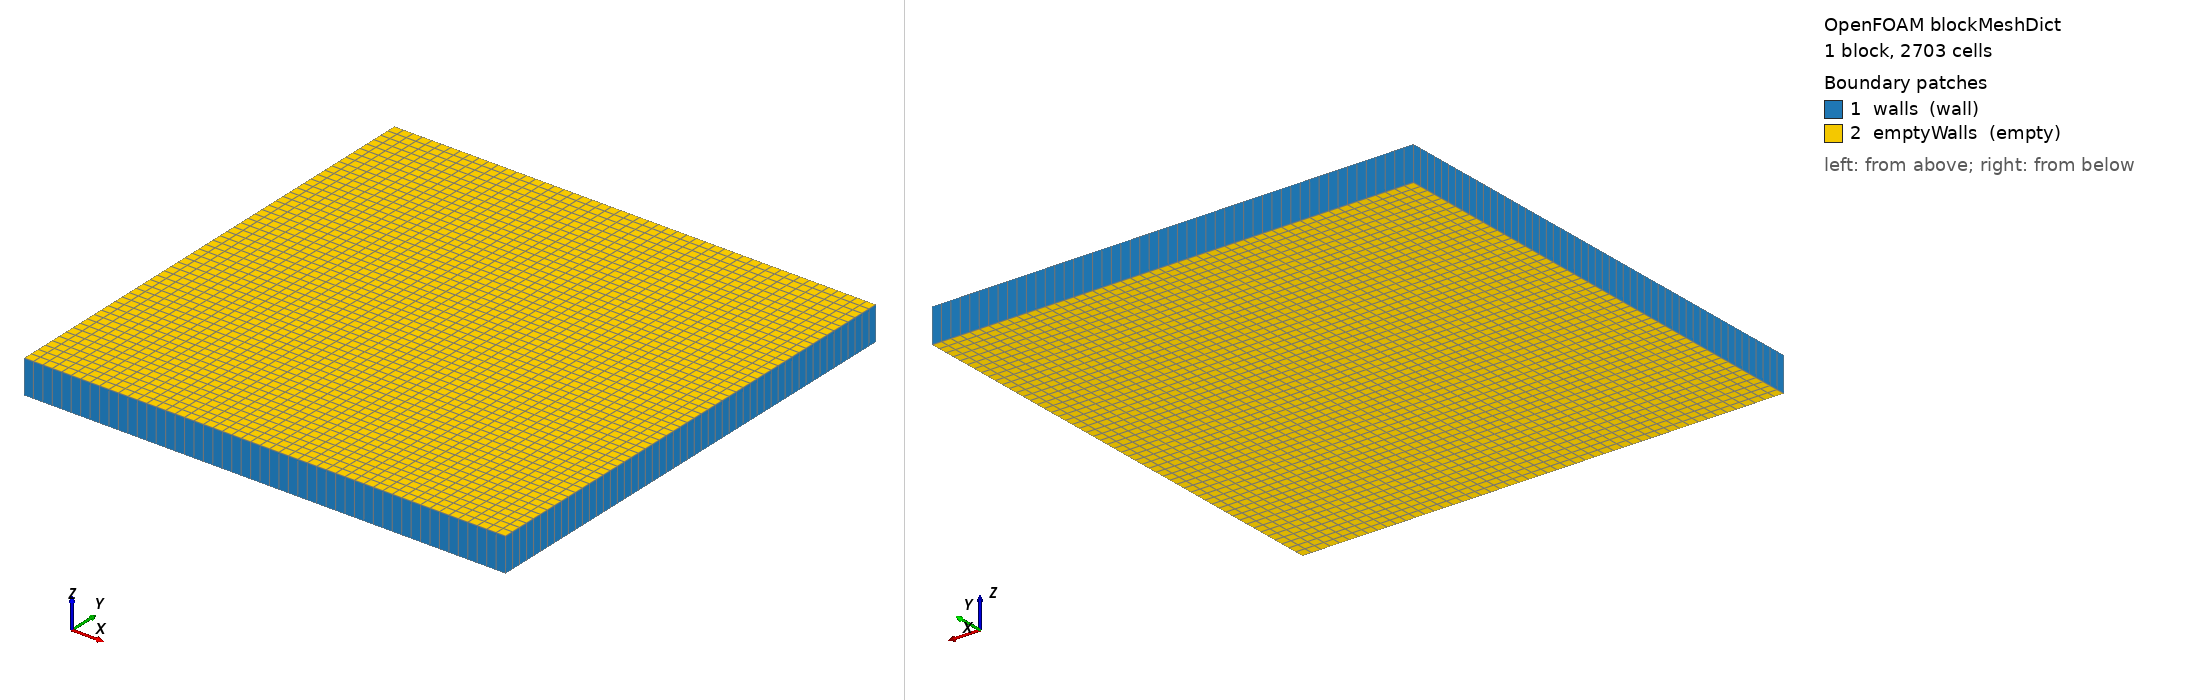

OpenFOAM case: the mesh blockMesh builds from blockMeshDict, 1 block(s), 2703 cells. Boundary patches (legend numbers): 1 walls (wall), 2 emptyWalls (empty). Left view from above one corner, right view from below the opposite corner. Boundary conditions: 0 field file(s) under 0/; 0 of 2 drawn patches have an entry in a shipped field file.

=== system/blockMeshDict ===
/*--------------------------------*- C++ -*----------------------------------*\
  =========                 |
  \\      /  F ield         | OpenFOAM: The Open Source CFD Toolbox
   \\    /   O peration     | Website:  https://openfoam.org
    \\  /    A nd           | Version:  9
     \\/     M anipulation  |
\*---------------------------------------------------------------------------*/
FoamFile
{
    format      ascii;
    class       dictionary;
    object      blockMeshDict;
}
// * * * * * * * * * * * * * * * * * * * * * * * * * * * * * * * * * * * * * //

// convertToMeters 1;

vertices
(
    (0 0 0)                 // 0
    (142.245 0 0)               // 1
    (142.245 142.245 0)             // 2
    (0 142.245 0)               // 3
    (0 0 10)                // 4
    (142.245 0 10)              // 5 
    (142.245 142.245 10)            // 6
    (0 142.245 10)              // 7

    // (0 0 0)                 // 0
    // (142.245 0 0)               // 1
    // (142.245 50 0)             // 2
    // (0 50 0)               // 3
    // (0 0 10)                // 4
    // (142.245 0 10)              // 5 
    // (142.245 50 10)            // 6
    // (0 50 10)              // 7
);

blocks
(
    // hex (0 1 2 3 4 5 6 7) (51 51 1) simpleGrading (1 20 1)
    
    hex (0 1 2 3 4 5 6 7) (51 53 1) simpleGrading
    (
        1
        (
            (0.5 0.5 20)
            (0.5 0.5 0.05)
        )
        1
    )
);

edges
(
);

boundary
(
    walls
    {
        type wall;
        faces
        (   
            (1 5 6 2)
            (0 3 7 4)
            (7 3 2 6)
            (0 4 5 1)
        );
    }
    emptyWalls
    {
        type empty;
        faces
        (
            (2 3 0 1)
            (5 4 7 6)
        );
    }
);

mergePatchPairs
(
);

// ************************************************************************* //


Also in the case, not shown: constant/polyMesh/neighbour (numeric list); constant/polyMesh/points (numeric list).
